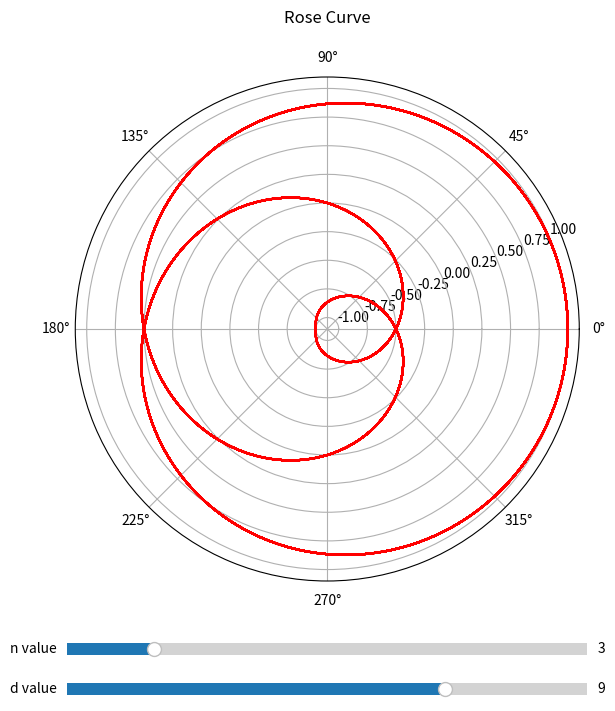

Reproduce this figure in Python.
# type:ignore
# create a rose curve in polar coordinates and
# add widgets that can control the curve parameters
# such as buttons and sliding bars

from matplotlib import pyplot as plt
from matplotlib.widgets import Slider, Button, RadioButtons
import numpy as np


def update(val):
    # update the curve with the new parameters
    # and redraw the canvas
    print("update")
    n, d = int(slider1.val), int(slider2.val)
    theta = np.linspace(0, d/n*50*np.pi, 10000)
    r = np.cos(theta * n / d)
    line.set_data(theta, r)
    fig.canvas.draw_idle()


# main
fig = plt.figure(figsize=(8, 8))

ax = fig.add_subplot(1, 1, 1, polar=True)
ax.set_title("Rose Curve", pad=20)

n, d = 3, 9
theta = np.linspace(0, d/n*50*np.pi, 10000)
r = np.cos(theta * n / d)
line, = ax.plot(theta, r, color='red')

plt.subplots_adjust(left=0.25, bottom=0.25)
slider1_ax = plt.axes([0.25, 0.15, 0.65, 0.03])
slider2_ax = plt.axes([0.25, 0.1, 0.65, 0.03])
slider1 = Slider(slider1_ax, 'n value', 1, 13, valinit=n, valfmt="%i")
slider2 = Slider(slider2_ax, 'd value', 1, 12, valinit=d, valfmt="%i")
slider1.on_changed(update)
slider2.on_changed(update)


plt.show()
